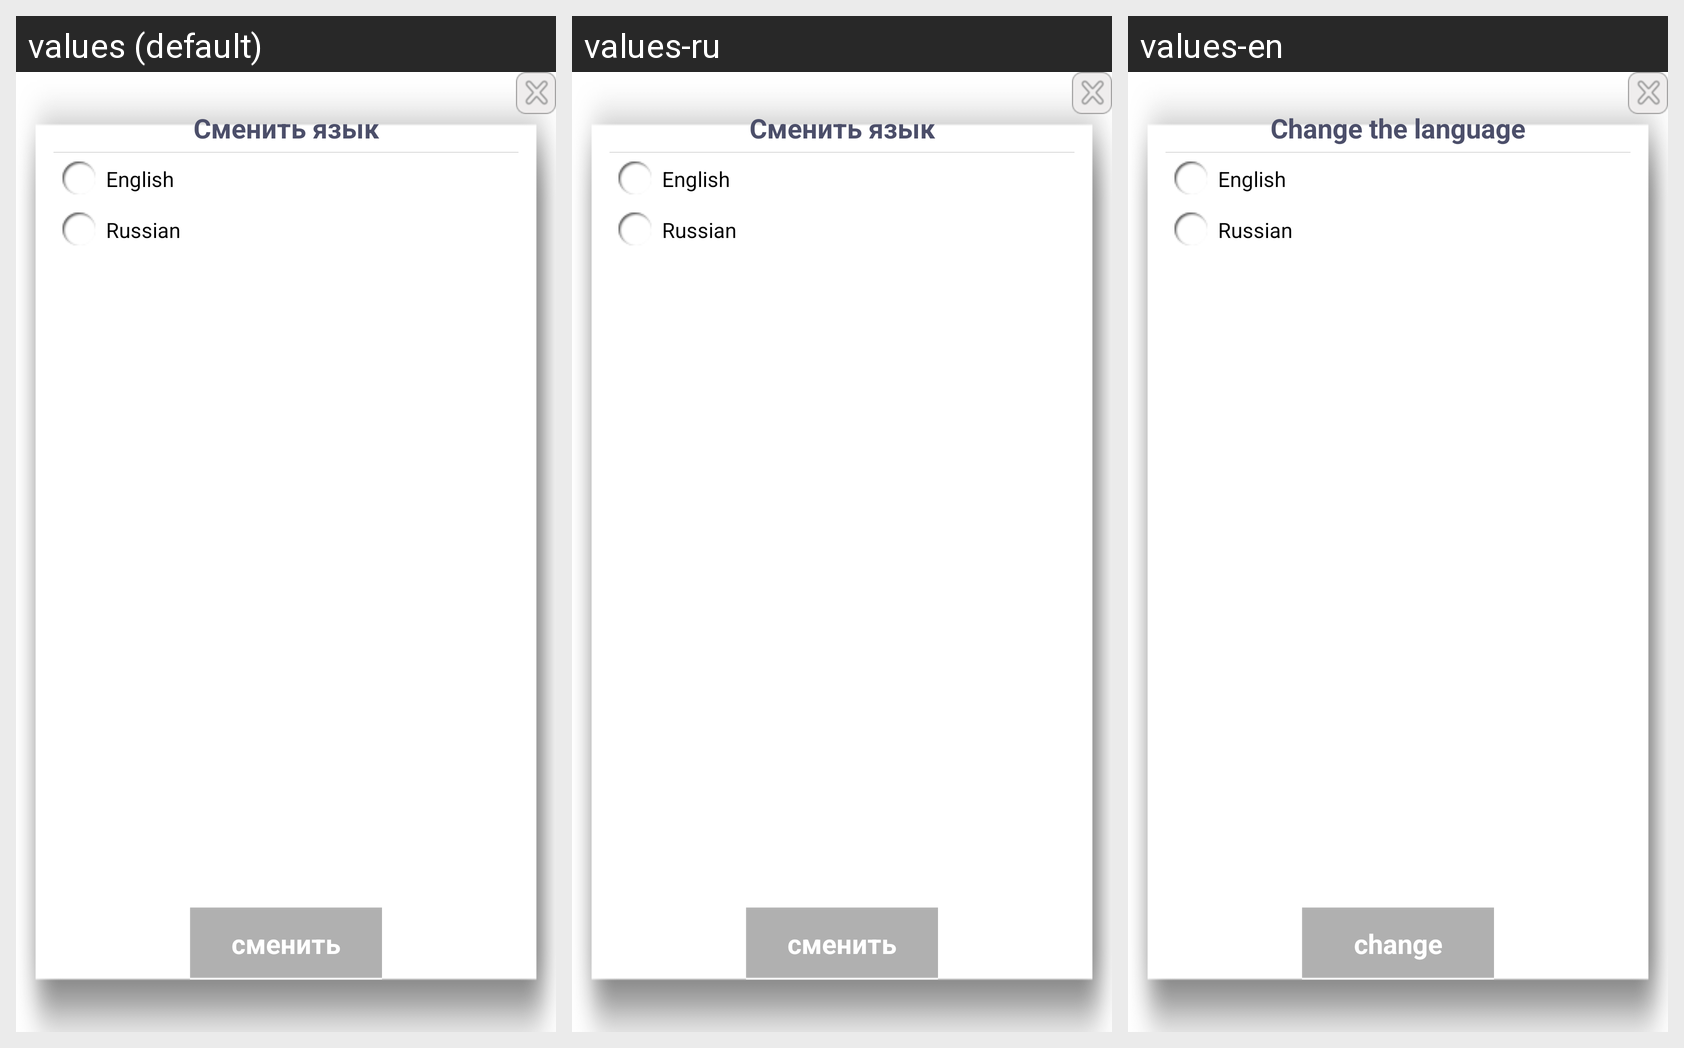

Translations of the strings shown on this Android screen, per locale in the grid:
Android screen res/layout/change_language_dialog_view.xml rendered under 3 locales, left to right: values (default), values-ru, values-en. Device: Nexus 5 (rendered at 1080×1920; each locale shown at half size, 540×960, under a caption strip naming it); theme UspeedTheme.
Strings drawn on this screen, with the default value and each locale's value (text and hints the layout hard-codes, and strings that could not be matched under every locale, appear in the picture but are not listed):

ChangeSystemLanguage
  values: Сменить язык
  values-ru: Сменить язык
  values-en: Change the language

English
  values: English
  values-ru: English
  values-en: English

Russian
  values: Russian
  values-ru: Russian
  values-en: Russian

change
  values: сменить
  values-ru: сменить
  values-en: change
